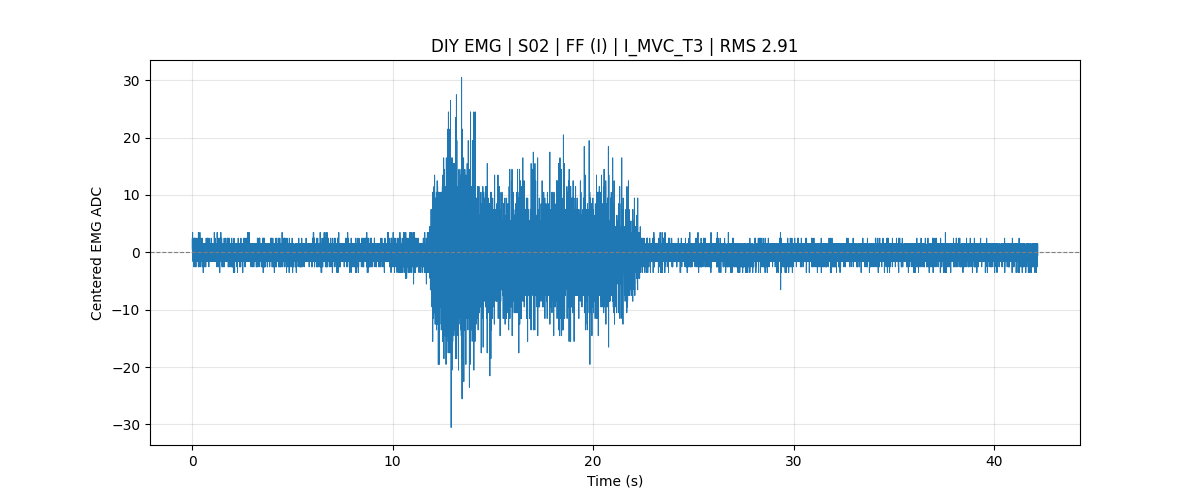

Values plotted in this chart, from the file beside it:
subject_id, S02
muscle, FF
test_type, MVC
mvc_trial1_kg, 18.20
mvc_trial2_kg, 19.10
mvc_trial3_kg, 19.20
mvc_kg_100_percent, 0.00
manual_mvc_trial_kg, 19.2
mvc_level, 100% MVC
target_force_kg, 19.20
sample_rate, 1000
baseline, 442.5
rms, 2.912
battery_mv_last, 3955
battery_percent_last, 70
record_time, 2026-07-24 16:10:24
sample_index, time_sec, adc_raw, emg_centered, battery_mv, battery_percent, mvc_kg_100_percent, mvc_level, target_force_kg, test_type
457600, 0.0000, 443, 0.4630, 3956, 70, 0.00, 100% MVC, 19.20, MVC
457601, 0.0010, 444, 1.463, 3956, 70, 0.00, 100% MVC, 19.20, MVC
457602, 0.0020, 444, 1.463, 3956, 70, 0.00, 100% MVC, 19.20, MVC
457603, 0.0030, 445, 2.463, 3956, 70, 0.00, 100% MVC, 19.20, MVC
457604, 0.0040, 445, 2.463, 3956, 70, 0.00, 100% MVC, 19.20, MVC
457605, 0.0050, 444, 1.463, 3956, 70, 0.00, 100% MVC, 19.20, MVC
457606, 0.0060, 443, 0.4630, 3956, 70, 0.00, 100% MVC, 19.20, MVC
457607, 0.0070, 443, 0.4630, 3956, 70, 0.00, 100% MVC, 19.20, MVC
457608, 0.0080, 444, 1.463, 3956, 70, 0.00, 100% MVC, 19.20, MVC
457609, 0.0090, 443, 0.4630, 3956, 70, 0.00, 100% MVC, 19.20, MVC
457610, 0.0100, 443, 0.4630, 3956, 70, 0.00, 100% MVC, 19.20, MVC
457611, 0.0110, 444, 1.463, 3956, 70, 0.00, 100% MVC, 19.20, MVC
457612, 0.0120, 443, 0.4630, 3956, 70, 0.00, 100% MVC, 19.20, MVC
457613, 0.0130, 443, 0.4630, 3956, 70, 0.00, 100% MVC, 19.20, MVC
457614, 0.0140, 443, 0.4630, 3956, 70, 0.00, 100% MVC, 19.20, MVC
457615, 0.0150, 444, 1.463, 3956, 70, 0.00, 100% MVC, 19.20, MVC
457616, 0.0160, 444, 1.463, 3956, 70, 0.00, 100% MVC, 19.20, MVC
457617, 0.0170, 446, 3.463, 3956, 70, 0.00, 100% MVC, 19.20, MVC
457618, 0.0180, 443, 0.4630, 3956, 70, 0.00, 100% MVC, 19.20, MVC
457619, 0.0190, 445, 2.463, 3956, 70, 0.00, 100% MVC, 19.20, MVC
457620, 0.0200, 443, 0.4630, 3956, 70, 0.00, 100% MVC, 19.20, MVC
457621, 0.0210, 443, 0.4630, 3956, 70, 0.00, 100% MVC, 19.20, MVC
457622, 0.0220, 444, 1.463, 3956, 70, 0.00, 100% MVC, 19.20, MVC
457623, 0.0230, 443, 0.4630, 3956, 70, 0.00, 100% MVC, 19.20, MVC
457624, 0.0240, 444, 1.463, 3956, 70, 0.00, 100% MVC, 19.20, MVC
457625, 0.0250, 442, -0.5370, 3956, 70, 0.00, 100% MVC, 19.20, MVC
457626, 0.0260, 442, -0.5370, 3956, 70, 0.00, 100% MVC, 19.20, MVC
457627, 0.0270, 443, 0.4630, 3956, 70, 0.00, 100% MVC, 19.20, MVC
457628, 0.0280, 442, -0.5370, 3956, 70, 0.00, 100% MVC, 19.20, MVC
457629, 0.0290, 442, -0.5370, 3956, 70, 0.00, 100% MVC, 19.20, MVC
457630, 0.0300, 442, -0.5370, 3956, 70, 0.00, 100% MVC, 19.20, MVC
457631, 0.0310, 442, -0.5370, 3956, 70, 0.00, 100% MVC, 19.20, MVC
457632, 0.0320, 441, -1.537, 3956, 70, 0.00, 100% MVC, 19.20, MVC
457633, 0.0330, 442, -0.5370, 3956, 70, 0.00, 100% MVC, 19.20, MVC
457634, 0.0340, 442, -0.5370, 3956, 70, 0.00, 100% MVC, 19.20, MVC
457635, 0.0350, 443, 0.4630, 3956, 70, 0.00, 100% MVC, 19.20, MVC
457636, 0.0360, 443, 0.4630, 3956, 70, 0.00, 100% MVC, 19.20, MVC
457637, 0.0370, 441, -1.537, 3956, 70, 0.00, 100% MVC, 19.20, MVC
457638, 0.0380, 441, -1.537, 3956, 70, 0.00, 100% MVC, 19.20, MVC
457639, 0.0390, 443, 0.4630, 3956, 70, 0.00, 100% MVC, 19.20, MVC
457640, 0.0400, 443, 0.4630, 3956, 70, 0.00, 100% MVC, 19.20, MVC
457641, 0.0410, 442, -0.5370, 3956, 70, 0.00, 100% MVC, 19.20, MVC
457642, 0.0420, 442, -0.5370, 3956, 70, 0.00, 100% MVC, 19.20, MVC
457643, 0.0430, 441, -1.537, 3956, 70, 0.00, 100% MVC, 19.20, MVC
... 42,132 more rows
